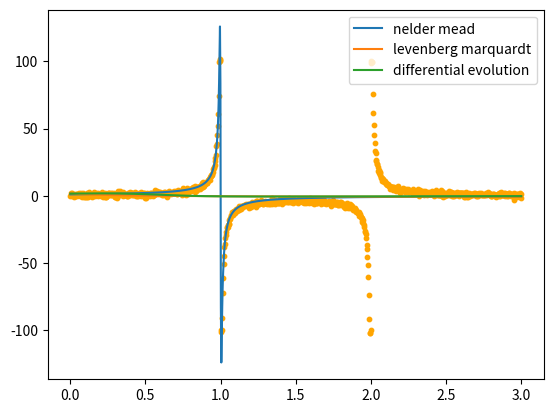

Recreate this plot in Python.
import random
import matplotlib.pyplot as plt
import numpy as np
from typing import Callable
from scipy.optimize import minimize, least_squares, differential_evolution


def data_func(x: float) -> float:
    """
    Function to return result of counting data function

    :param x: param x
    :type x: float
    :return: result of counting
    :rtype: float
    """

    return 1 / (x ** 2 - 3 * x + 2)


def rational_func(x: list, a: float, b: float, c: float, d: float) -> np.array:
    """
    Function to return result of counting data function

    :param x: list of elements
    :param a: coefficient a
    :param b: coefficient b
    :param c: coefficient c
    :param d: coefficient d
    :type x: list
    :type a: float
    :type b: float
    :type c: float
    :type d: float
    :return: result of counting
    :rtype: np.array
    """

    return (a * np.array(x) + b) / (np.array(x) ** 2 + c * np.array(x) + d)


def nelder_mead(func: Callable, eps: float = 0.001) -> tuple:
    """
    Function of Nelder Mead's method to find minimum of input function

    :param func: input function
    :param eps: epsilon
    :type func: Callable
    :type eps: float
    :return: best params a and b to minimize function
    :rtype: tuple
    """

    best = minimize(func, x0=[0, 0, 0, 0], method='Nelder-Mead', tol=eps)
    return best['x'][0], best['x'][1], best['x'][2], best['x'][3]


def levenberg_marquardt(func: Callable) -> tuple:
    """
    Function of levenberg-marquardt's method to find minimum of input function

    :param func: input function
    :type: func: Callable
    :return: the best a and b coefficients
    :rtype: tuple
    """

    res = least_squares(func, np.array([1, 1, 1, 1]), method='lm')

    return res['x'][0], res['x'][1], res['x'][2], res['x'][3]


def diff_evolution(func: Callable) -> tuple:
    """
    Function of differential evolution method to find minimum of input function

    :param func: input function
    :type: func: Callable
    :return: the best a and b coefficients
    :rtype: tuple
    """

    bounds = [(-1, 1), (-1, 1), (-1, 1), (-1, 1)]

    res = differential_evolution(func, bounds)

    return res['x'][0], res['x'][1], res['x'][2], res['x'][3]


x_list = [3 * k / 1000 for k in range(1001)]
y_list = [(-100 + random.normalvariate(0, 1)) if data_func(elem) < -100 else
          (data_func(elem) + random.normalvariate(0, 1)) if abs(data_func(elem) <= 100) else
          (100 + random.normalvariate(0, 1)) for elem in x_list]


def errors_func_rational(params: list) -> np.array:
    """
    Function for finding errors function of linear function for Nelder Mead's method
    (because of specific of scipy)

    :param params: params a and b
    :type params: list
    :return: errors sum
    :rtype: np.array
    """

    a = params[0]
    b = params[1]
    c = params[2]
    d = params[3]
    return np.sum((((a * np.array(x_list) + b) / (np.array(x_list) ** 2 + c * np.array(x_list) + d)) - np.array(y_list)) ** 2)


def errors_func_ration_lev_marq(params: list) -> list:
    """
    Function for finding errors function of rational function for levenberg marquardt's method
    (because of specific of scipy)

    :param params: params a, b, c, d
    :type params: list
    :return: [errors sum, errors sum, errors sum, errors sum]
    :rtype: list
    """

    a = params[0]
    b = params[1]
    c = params[2]
    d = params[3]
    return [np.sum((((a * np.array(x_list) + b) / (np.array(x_list) ** 2 + c * np.array(x_list) + d)) - np.array(y_list)) ** 2),
            np.sum((((a * np.array(x_list) + b) / (np.array(x_list) ** 2 + c * np.array(x_list) + d)) - np.array(y_list)) ** 2),
            np.sum((((a * np.array(x_list) + b) / (np.array(x_list) ** 2 + c * np.array(x_list) + d)) - np.array(y_list)) ** 2),
            np.sum((((a * np.array(x_list) + b) / (np.array(x_list) ** 2 + c * np.array(x_list) + d)) - np.array(y_list)) ** 2)]


# Plot of results
plt.scatter(x_list, y_list, color='orange', s=10)
plt.plot(x_list, rational_func(x_list, *nelder_mead(errors_func_rational)), label="nelder mead")
plt.plot(x_list, rational_func(x_list, *levenberg_marquardt(errors_func_ration_lev_marq)), label="levenberg marquardt")
plt.plot(x_list, rational_func(x_list, *diff_evolution(errors_func_rational)), label="differential evolution")
plt.legend()
plt.show()

